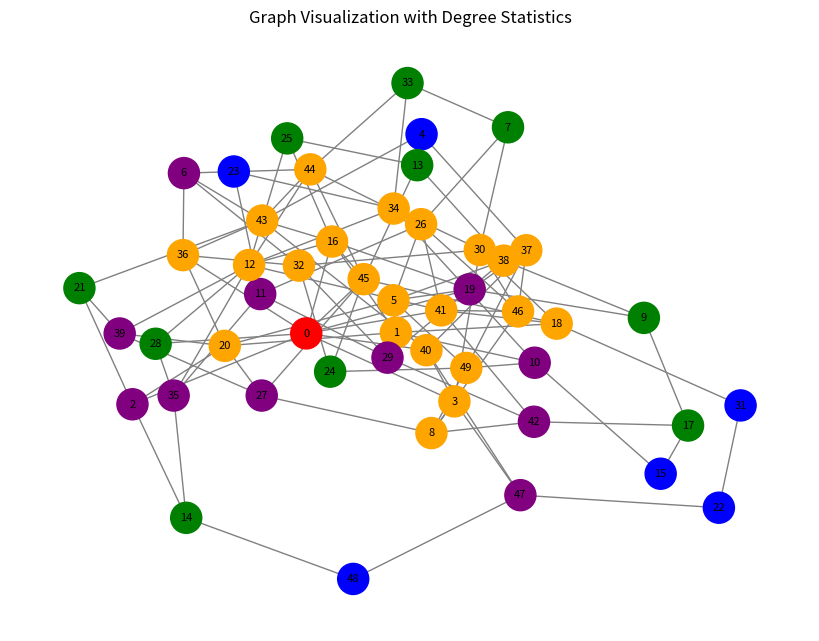

The matplotlib source for this figure:
### **📌 Graph Visualization of a Network with Statistical Degree Measures**
# In network analysis, **degree statistics** such as **maximum, minimum, median, first quartile (Q1), and third quartile (Q3)** help us understand the connectivity of nodes in a graph.

# ### **🔹 Steps to Visualize the Network with Degree Statistics**
# 1. **Create a Graph** → Generate a random or real-world network.
# 2. **Compute Degree Statistics** → Find the min, max, median, Q1, and Q3 of node degrees.
# 3. **Color the Nodes Based on Degree Statistics** → Differentiate nodes using color coding.
# 4. **Visualize the Graph** → Display the network structure.


### **📌 Python Code for Visualization**
import networkx as nx
import numpy as np
import matplotlib.pyplot as plt

# Step 1: Create a random graph (Erdős–Rényi model)
G = nx.erdos_renyi_graph(50, 0.1)  # 50 nodes, 10% connection probability

# Step 2: Compute the degree of each node
degrees = np.array([d for _, d in G.degree()])

# Step 3: Calculate statistical measures
min_deg = np.min(degrees)
max_deg = np.max(degrees)
median_deg = np.median(degrees)
q1 = np.percentile(degrees, 25)  # First quartile (Q1)
q3 = np.percentile(degrees, 75)  # Third quartile (Q3)

# Step 4: Assign colors based on degree statistics
node_colors = []
for deg in degrees:
    if deg == min_deg:
        node_colors.append("blue")  # Minimum degree nodes
    elif deg == max_deg:
        node_colors.append("red")  # Maximum degree nodes
    elif deg <= q1:
        node_colors.append("green")  # First quartile nodes
    elif deg >= q3:
        node_colors.append("orange")  # Third quartile nodes
    else:
        node_colors.append("purple")  # Median & other nodes

# Step 5: Draw the network graph
plt.figure(figsize=(8, 6))
pos = nx.spring_layout(G, seed=42)  # Position nodes using the force-directed layout
nx.draw(G, pos, node_color=node_colors, with_labels=True, edge_color="gray", node_size=500, font_size=8)

# Step 6: Add a legend
plt.title("Graph Visualization with Degree Statistics")
plt.show()

### **🔹 Explanation**
# - **Generated a random network** with 50 nodes and a 10% probability of edge creation.
# - **Computed the degree distribution** of nodes.
# - **Calculated statistical measures**:
#   - **Min Degree** (Least connected node)
#   - **Max Degree** (Most connected node)
#   - **Q1 (First Quartile)** (Nodes with lower degree distribution)
#   - **Q3 (Third Quartile)** (Nodes with higher degree distribution)
#   - **Median Degree**
# - **Colored nodes based on these statistics**:
#   - 🔵 **Blue** → Minimum degree nodes  
#   - 🔴 **Red** → Maximum degree nodes  
#   - 🟢 **Green** → First quartile (low-degree nodes)  
#   - 🟠 **Orange** → Third quartile (high-degree nodes)  
#   - 🟣 **Purple** → Median and other nodes  
# - **Used `nx.spring_layout()`** to position nodes for a clear visualization.

# ---

# ### **📌 Expected Output**
# - The graph will display nodes **colored based on their degree statistics**.
# - It helps in **identifying important (high-degree) nodes and low-degree nodes**.
# - Useful in **network resilience analysis, centrality analysis, and node importance detection**.

# Would you like a visualization with a different type of network (e.g., Scale-Free, Small-World)? 🚀
